Run: headless pygame with SDL's dummy video driver; simulated clock (each Clock.tick advances the game by its frame time, no real sleeping); random seed 0; keys injected as events and as key.get_pressed() state; no mouse input.
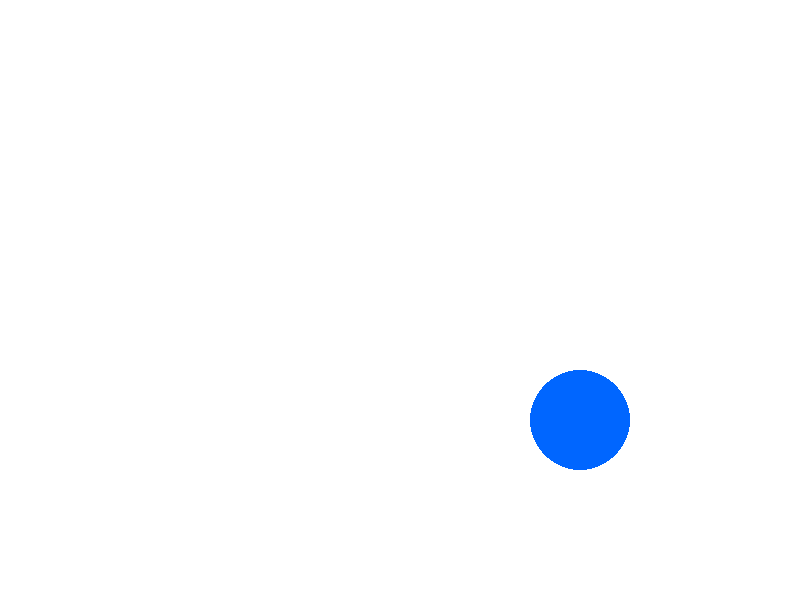
Frame 1 of 4 · flips 1–60 · no input
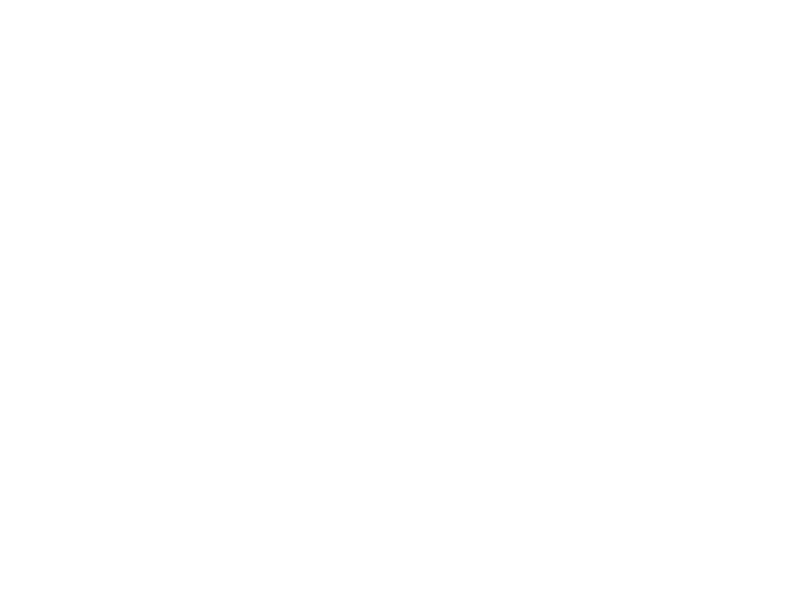
Frame 2 of 4 · flips 61–180 · tapped SPACE, RETURN · held RIGHT (→), D
Frame 3 of 4 · flips 181–300 · held DOWN (↓), S · screen unchanged from frame 2, image omitted
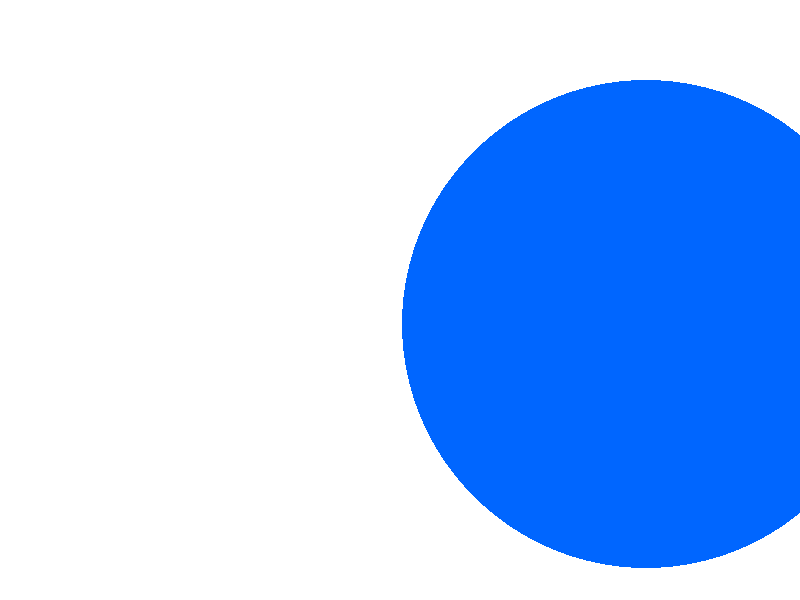
Frame 4 of 4 · flips 301–420 · held LEFT (←), A, UP (↑), W

The pygame program that drew these frames:

import pygame
import sys

pygame.init()

WIDTH, HEIGHT = 800, 600
screen = pygame.display.set_mode((WIDTH, HEIGHT))
pygame.display.set_caption("Animated Circle with User Input")
WHITE = (255, 255, 255)
BLUE = (0, 102, 255)


x, y = WIDTH // 2, HEIGHT // 2 
radius = 50
speed_x, speed_y = 3, 2 

clock = pygame.time.Clock()

print("Controls:")
print("Arrow Keys: Move circle")
print("W/S: Increase/Decrease radius")
print("Q: Quit")

while True:
    for event in pygame.event.get():
        if event.type == pygame.QUIT:
            pygame.quit()
            sys.exit()


    keys = pygame.key.get_pressed()
    if keys[pygame.K_LEFT]:
        x -= 5
    if keys[pygame.K_RIGHT]:
        x += 5
    if keys[pygame.K_UP]:
        y -= 5
    if keys[pygame.K_DOWN]:
        y += 5
    if keys[pygame.K_w]:
        radius += 2
    if keys[pygame.K_s] and radius > 5:
        radius -= 2
    if keys[pygame.K_q]:
        pygame.quit()
        sys.exit()

    x += speed_x
    y += speed_y

    if x - radius <= 0 or x + radius >= WIDTH:
        speed_x = -speed_x
    if y - radius <= 0 or y + radius >= HEIGHT:
        speed_y = -speed_y

    screen.fill(WHITE)
    pygame.draw.circle(screen, BLUE, (x, y), radius)
    pygame.display.flip()
    clock.tick(60)
